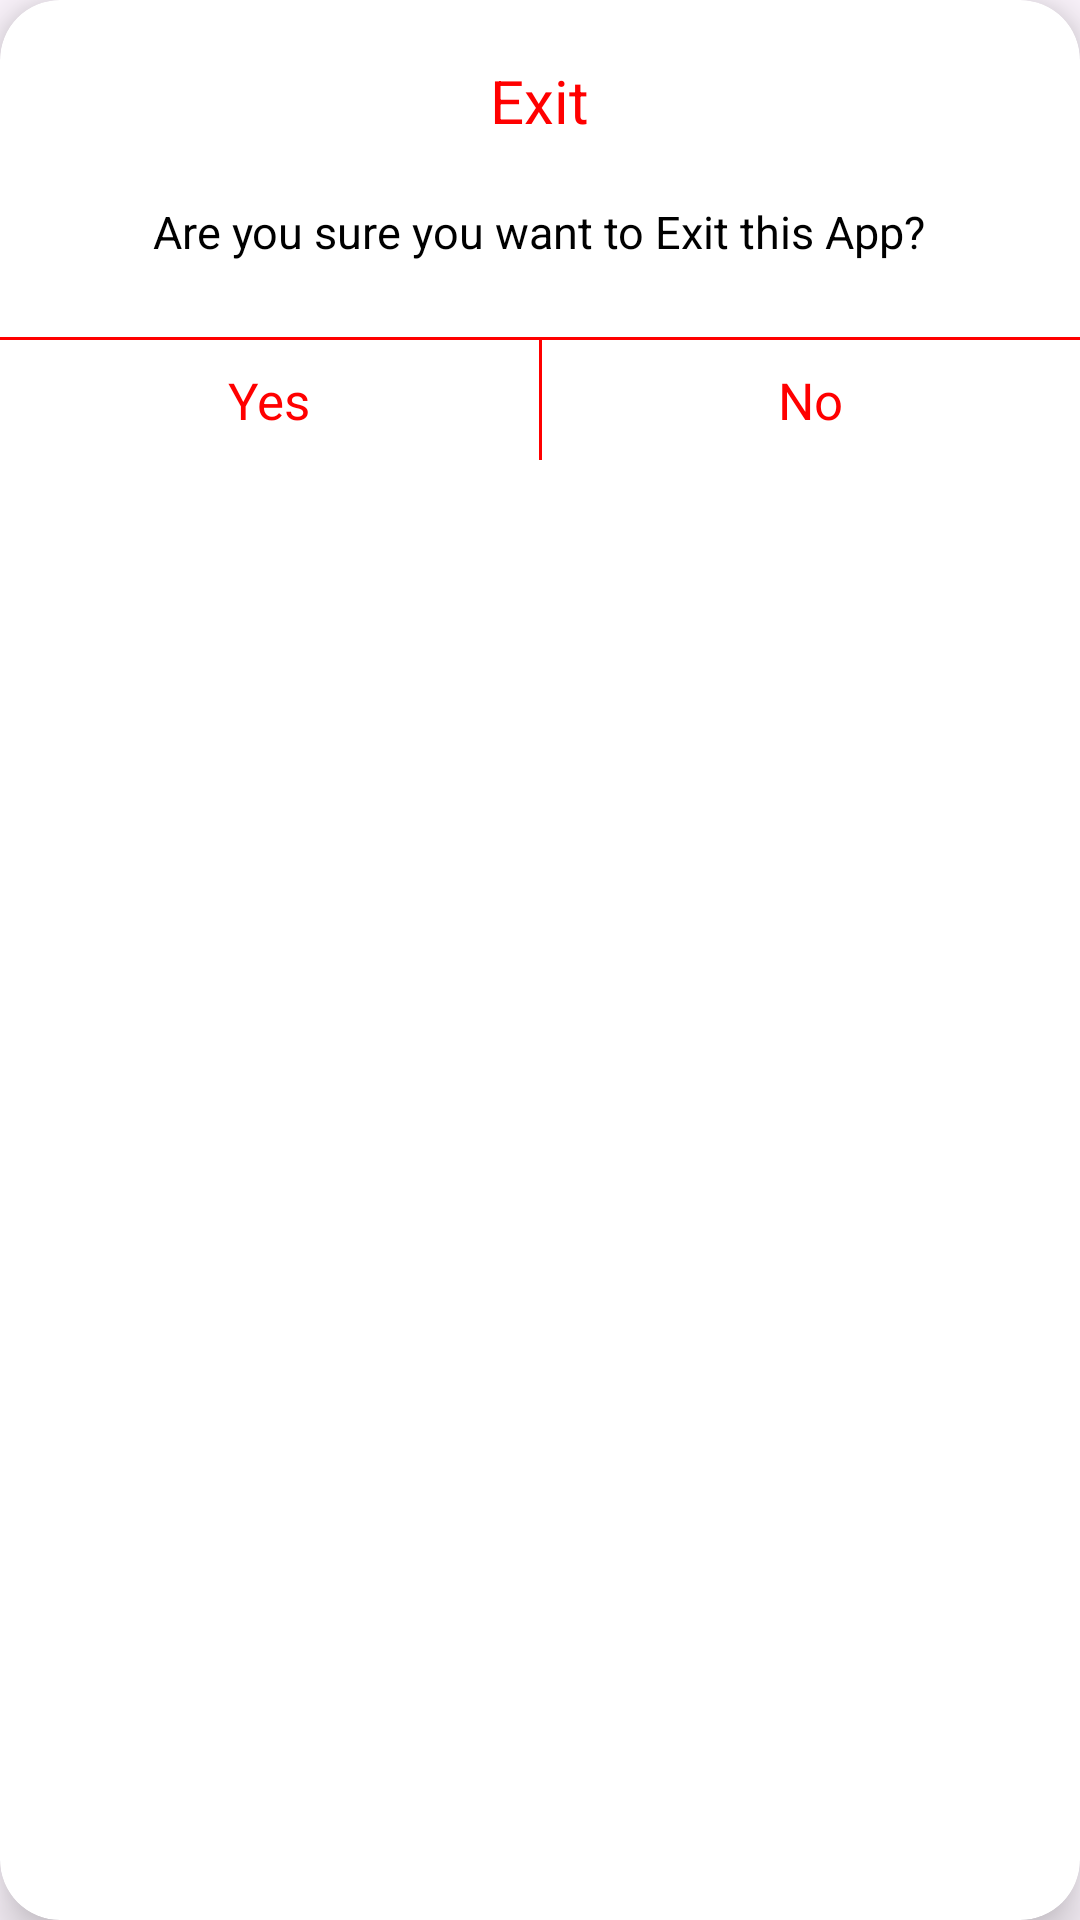

Here is an Android app screen rendered from its layout file. Give the layout XML and the strings, colors and styles it references.
<!-- AndroidManifest.xml: application theme Theme.ProjectV -->
<!-- res/layout/dailouge_back.xml -->
<?xml version="1.0" encoding="utf-8"?>
<androidx.cardview.widget.CardView xmlns:android="http://schemas.android.com/apk/res/android"
    android:layout_width="match_parent"
    android:layout_height="wrap_content"
    xmlns:app="http://schemas.android.com/apk/res-auto"
    android:layout_marginRight="15dp"
    android:layout_marginLeft="15dp"
    android:layout_marginBottom="15dp"
    android:layout_marginTop="15dp"
    app:cardCornerRadius="20dp"
    app:cardElevation="10dp"
    android:background="@color/white">
    <RelativeLayout
        android:layout_width="match_parent"
        android:layout_height="wrap_content">

        <TextView
            android:id="@+id/txt_header_logout"
            android:layout_width="wrap_content"
            android:layout_height="wrap_content"
            android:text="Exit"
            android:layout_centerHorizontal="true"
            android:layout_marginTop="20dp"
            android:textSize="20dp"
            android:textColor="@color/red"/>
        <TextView
            android:id="@+id/txt_msg"
            android:layout_width="wrap_content"
            android:layout_height="wrap_content"
            android:layout_below="@+id/txt_header_logout"
            android:text="Are you sure you want to Exit this App?"
            android:layout_centerHorizontal="true"
            android:layout_marginRight="15dp"
            android:layout_marginLeft="15dp"
            android:layout_marginBottom="25dp"
            android:layout_marginTop="20dp"
            android:textSize="15dp"
            android:textColor="@color/black"/>

        <View
            android:id="@+id/view"
            android:layout_width="match_parent"
            android:layout_height="1dp"
            android:layout_below="@+id/txt_msg"
            android:background="@color/red"/>
        <LinearLayout
            android:layout_width="match_parent"
            android:layout_height="40dp"
            android:layout_below="@+id/view"
            android:orientation="horizontal"
            android:weightSum="2">
            <RelativeLayout
                android:id="@+id/bt_yes"
                android:layout_width="match_parent"
                android:layout_height="match_parent"
                android:layout_weight="1"
                android:background="@color/white">
                <TextView
                    android:layout_width="wrap_content"
                    android:layout_height="wrap_content"
                    android:text="Yes"
                    android:textColor="@color/red"
                    android:textSize="17dp"
                    android:layout_centerHorizontal="true"
                    android:layout_centerVertical="true"/>
            </RelativeLayout>
            <View
                android:layout_width="1dp"
                android:layout_height="match_parent"
                android:background="@color/red"/>
            <RelativeLayout
                android:id="@+id/bt_no"
                android:layout_width="match_parent"
                android:layout_height="match_parent"
                android:layout_weight="1"
                android:background="@color/white">
                <TextView
                    android:layout_width="wrap_content"
                    android:layout_height="wrap_content"
                    android:text="No"
                    android:textColor="@color/red"
                    android:textSize="17dp"
                    android:layout_centerHorizontal="true"
                    android:layout_centerVertical="true"/>
            </RelativeLayout>
        </LinearLayout>

    </RelativeLayout>

</androidx.cardview.widget.CardView>
<!-- resources referenced by this layout -->
<resources>
  <color name="black">#FF000000</color>
  <color name="red">#FF0000</color>
  <color name="white">#FFFFFFFF</color>
  <style name="Theme.ProjectV" parent="Base.Theme.ProjectV" />
  <style name="Base.Theme.ProjectV" parent="Theme.Material3.DayNight.NoActionBar">
          
          
      </style>
</resources>
